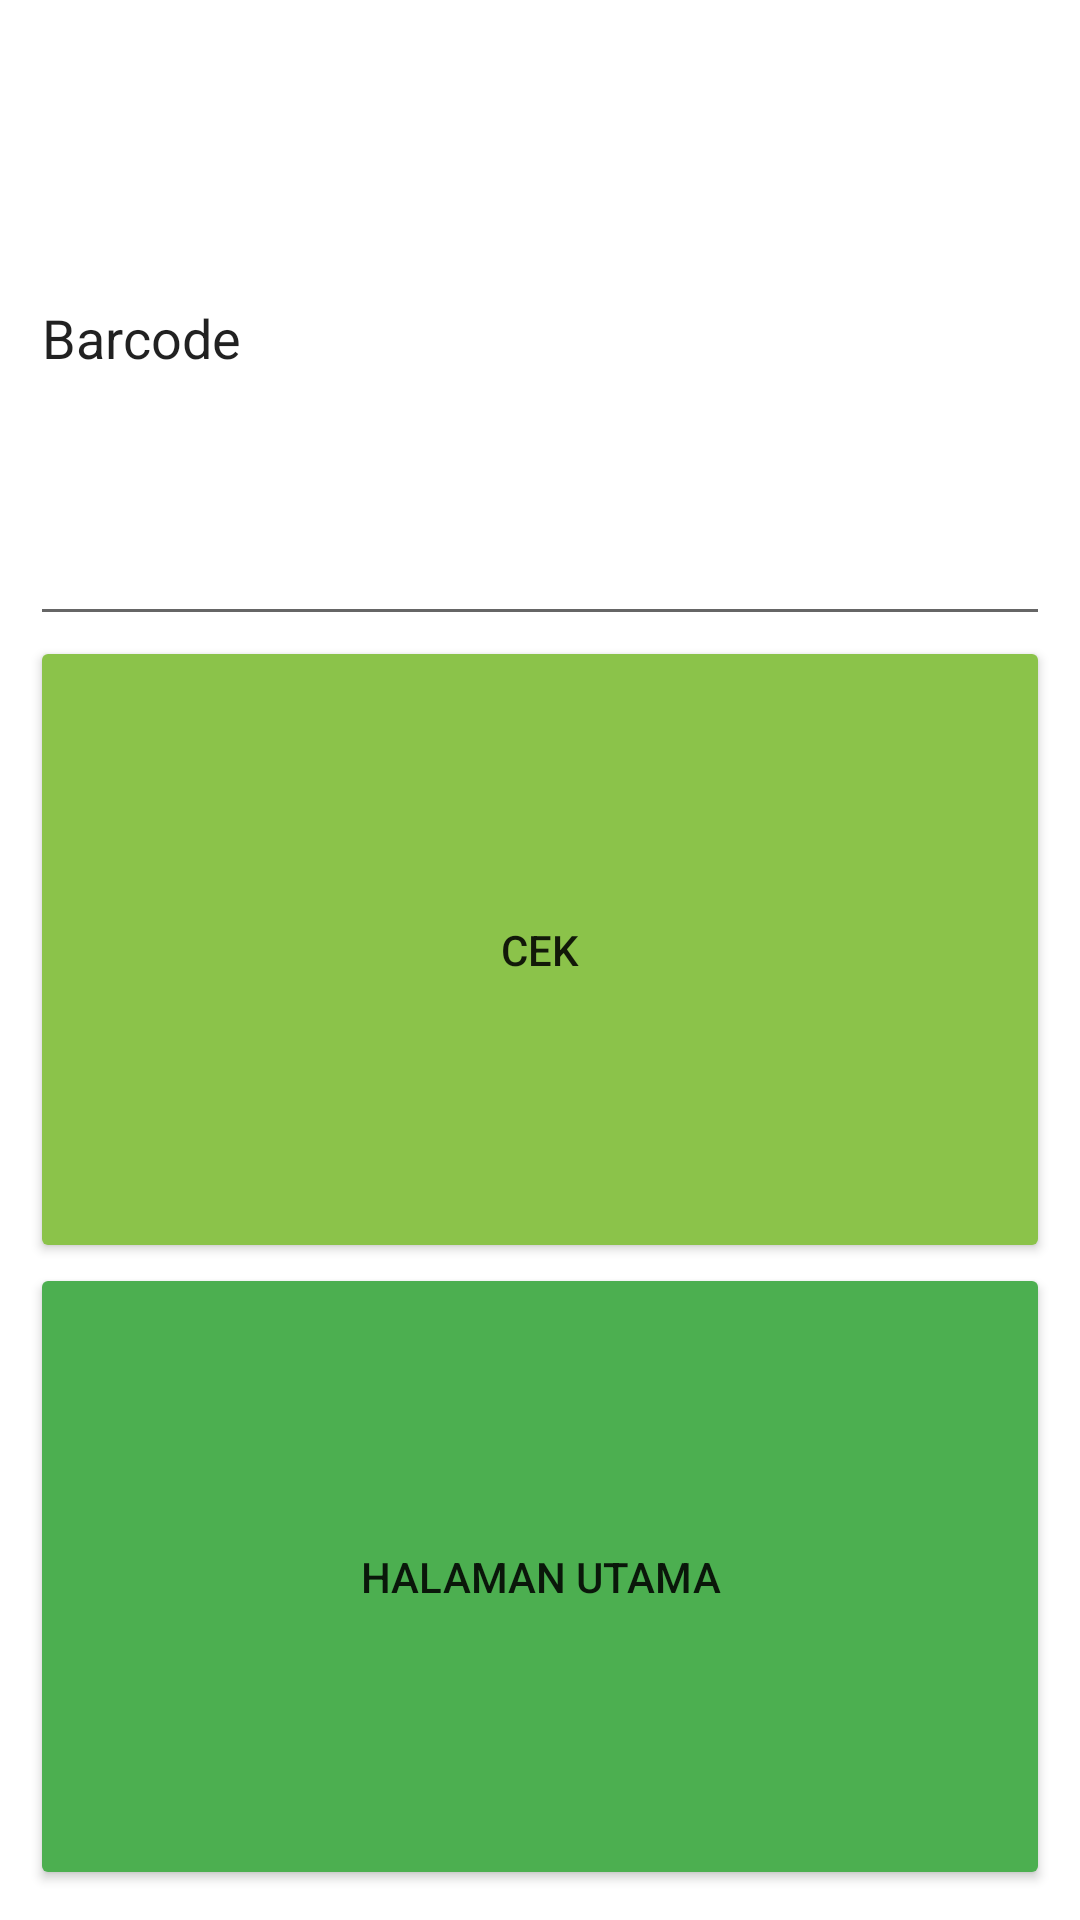

The Android layout XML behind this screen, and the referenced resources:
<!-- AndroidManifest.xml: application theme Theme.CRUDWithApiPHP -->
<!-- res/layout/activity_kedua.xml -->
<?xml version="1.0" encoding="utf-8"?>
<LinearLayout xmlns:android="http://schemas.android.com/apk/res/android"
    xmlns:app="http://schemas.android.com/apk/res-auto"
    xmlns:tools="http://schemas.android.com/tools"
    android:layout_width="match_parent"
    android:layout_height="wrap_content"
    android:orientation="vertical"
    android:padding="10dp"
    tools:context=".activity.barcode.ActivityKedua">


    <EditText
        android:id="@+id/editText"
        android:layout_width="match_parent"
        android:layout_height="wrap_content"
        android:layout_weight="1"
        android:inputType="textPersonName"
        android:text="Barcode" />

    <Button
        android:id="@+id/btn_cek"
        android:layout_width="match_parent"
        android:layout_height="wrap_content"
        android:layout_weight="1"
        android:backgroundTint="#8BC34A"
        android:text="Cek" />

    <Button
        android:id="@+id/buttonUtama"
        android:layout_width="match_parent"
        android:layout_height="wrap_content"
        android:layout_weight="1"
        android:backgroundTint="#4CAF50"
        android:text="Halaman Utama" />

</LinearLayout>
<!-- resources referenced by this layout -->
<resources>
  <style name="Theme.CRUDWithApiPHP" parent="Theme.MaterialComponents.DayNight.NoActionBar">
          
          <item name="colorPrimary">@color/purple_500</item>
          <item name="colorPrimaryVariant">@color/purple_700</item>
          <item name="colorOnPrimary">@color/white</item>
          
          <item name="colorSecondary">@color/teal_200</item>
          <item name="colorSecondaryVariant">@color/teal_700</item>
          <item name="colorOnSecondary">@color/black</item>
          
          <item name="android:statusBarColor" tools:targetApi="l">?attr/colorPrimaryVariant</item>
          
      </style>
  <!-- not gathered from this repository: default colours our renderer supplied (Android Studio template values) -->
  <color name="purple_500">#FF6200EE</color>
  <color name="purple_700">#FF3700B3</color>
  <color name="teal_200">#FF03DAC5</color>
  <color name="teal_700">#FF018786</color>
  <color name="black">#FF000000</color>
  <color name="white">#FFFFFFFF</color>
</resources>
